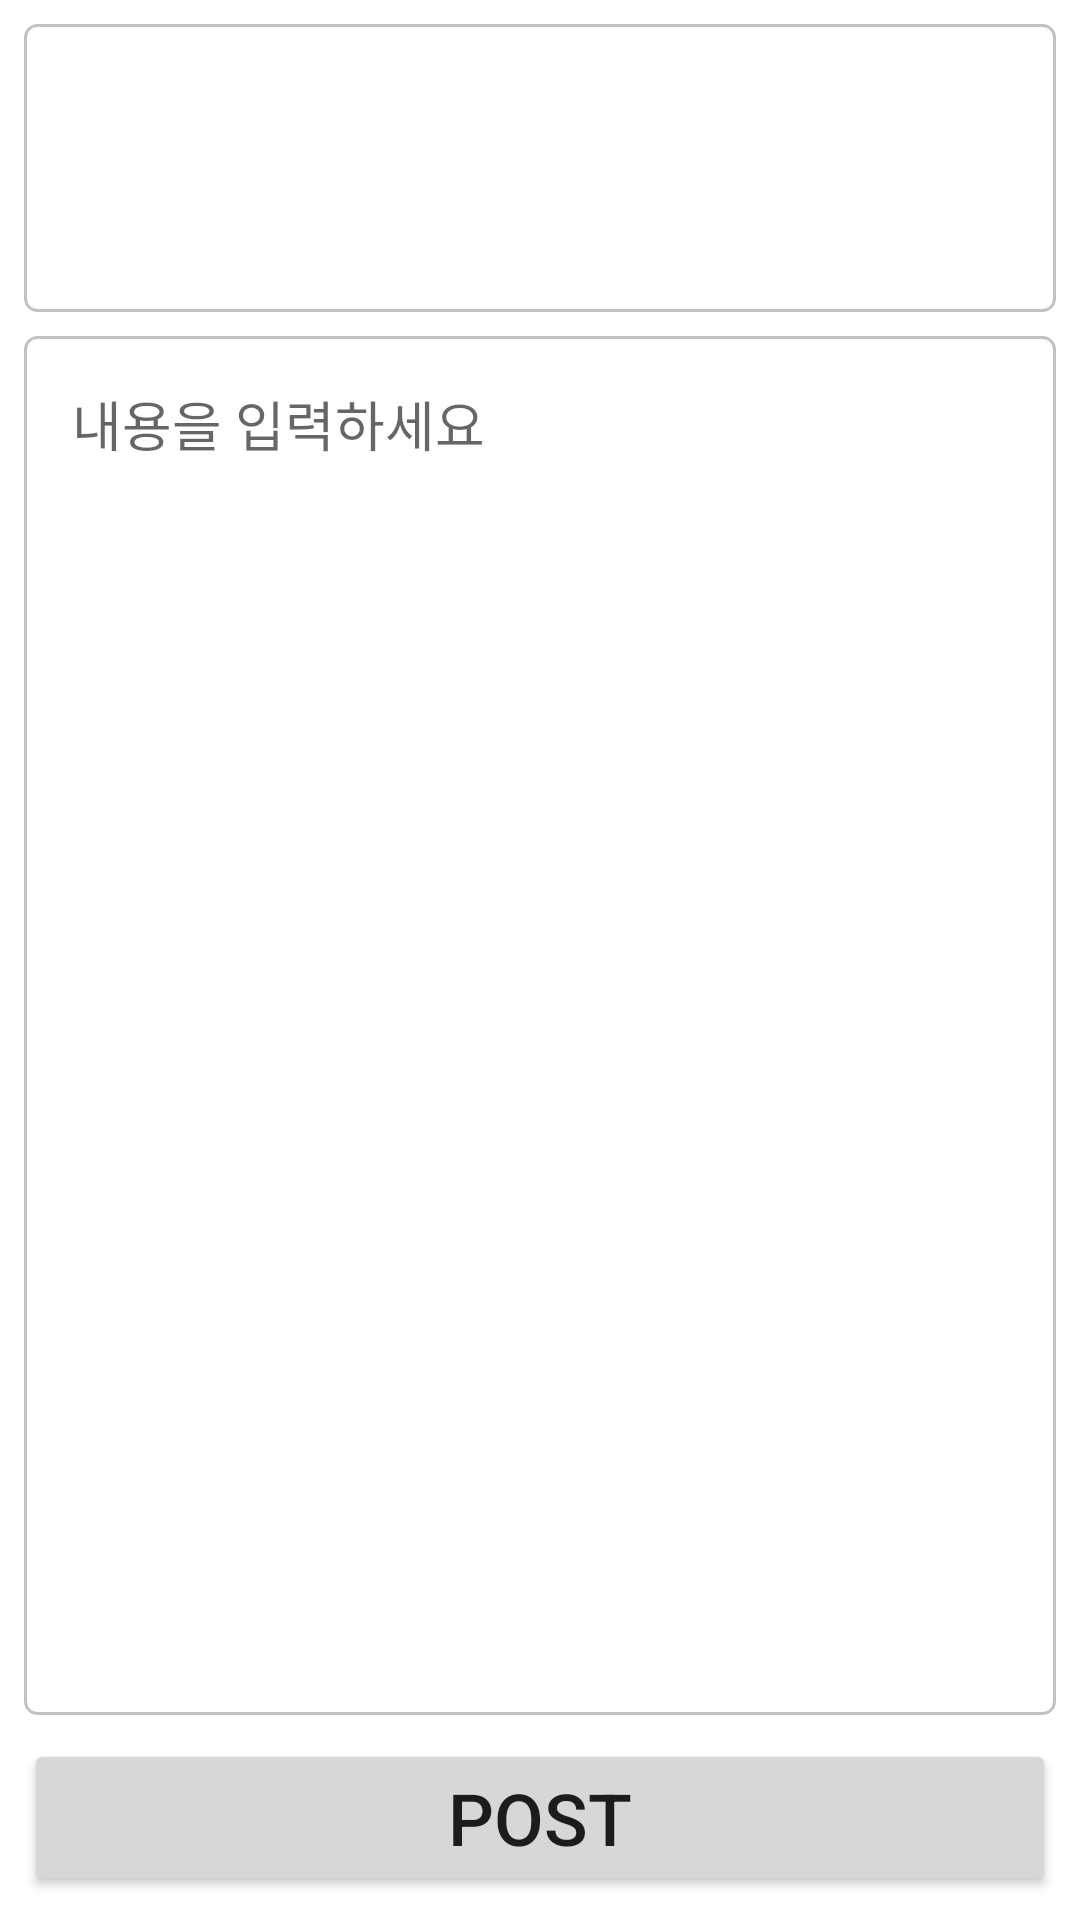

This screen was rendered from an Android layout file. Write that file and the resources it references.
<!-- AndroidManifest.xml: application theme Theme.DailyLog -->
<!-- res/layout/fragment_add_log.xml -->
<?xml version="1.0" encoding="utf-8"?>
<androidx.constraintlayout.widget.ConstraintLayout xmlns:android="http://schemas.android.com/apk/res/android"
    android:layout_width="match_parent"
    android:layout_height="match_parent"
    xmlns:app="http://schemas.android.com/apk/res-auto"
    android:orientation="vertical"
    android:padding="8dp">

    <ImageView
        android:id="@+id/add_image"
        android:layout_width="match_parent"
        android:layout_height="96dp"
        android:background="@drawable/round_rect_background"
        android:padding="16dp"
        android:src="@drawable/baseline_image_48"
        app:layout_constraintStart_toStartOf="parent"
        app:layout_constraintTop_toTopOf="parent"
        app:layout_constraintEnd_toEndOf="parent"
        />

    <EditText
        android:id="@+id/add_text_edit"
        android:layout_width="match_parent"
        android:layout_height="0dp"
        android:layout_marginTop="8dp"
        android:layout_marginBottom="8dp"
        android:background="@drawable/round_rect_background"
        android:gravity="top"
        android:hint="내용을 입력하세요"
        android:inputType="textMultiLine"
        android:padding="16dp"
        app:layout_constraintTop_toBottomOf="@id/add_image"
        app:layout_constraintBottom_toTopOf="@id/add_button"
        />

    <Button
        android:id="@+id/add_button"
        android:layout_width="match_parent"
        android:layout_height="wrap_content"
        android:text="POST"
        android:textSize="24sp"
        app:layout_constraintBottom_toBottomOf="parent"
        app:layout_constraintStart_toStartOf="parent"
        app:layout_constraintEnd_toEndOf="parent"
        />


</androidx.constraintlayout.widget.ConstraintLayout>
<!-- resources referenced by this layout -->
<resources>
  <!-- drawable round_rect_background (drawable) -->
  <?xml version="1.0" encoding="utf-8"?>
  <shape xmlns:android="http://schemas.android.com/apk/res/android">
      <solid android:color="#FFFFFF"/>
      <corners android:radius="4dp"/>
      <stroke
          android:width="1dp"
          android:color="#B5AAAAAA"/>
  </shape>
  <style name="Theme.DailyLog" parent="Base.Theme.DailyLog" />
  <style name="Base.Theme.DailyLog" parent="Theme.MaterialComponents.DayNight.DarkActionBar">
          
          
      </style>
</resources>
